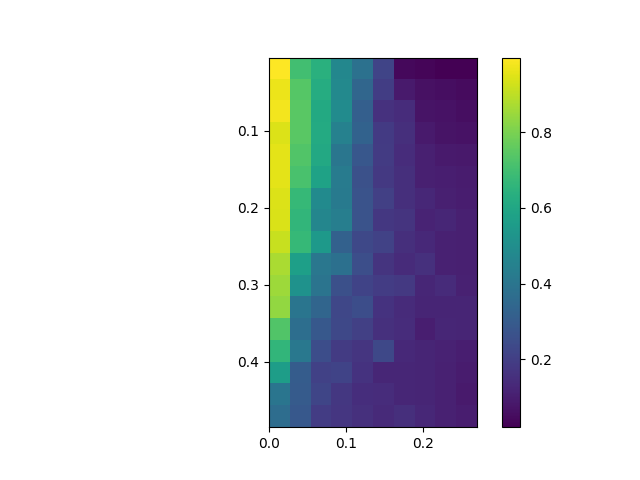

The file beside this chart, header and first rows:
, 0.0, 0.03, 0.06, 0.09, 0.12, 0.15, 0.18, 0.21, 0.24, 0.27
0.005, 0.9971, 0.7015, 0.6418, 0.474, 0.3865, 0.2212, 0.04013, 0.03515, 0.02278, 0.02038
0.035, 0.9698, 0.7389, 0.6249, 0.4807, 0.3411, 0.1974, 0.08969, 0.06547, 0.05566, 0.0481
0.065, 0.9817, 0.7479, 0.6129, 0.4928, 0.3161, 0.16, 0.1436, 0.07317, 0.06871, 0.05716
0.095, 0.9443, 0.7485, 0.6192, 0.4509, 0.3285, 0.1867, 0.1532, 0.08945, 0.07283, 0.06926
0.125, 0.9586, 0.7305, 0.61, 0.4047, 0.2858, 0.1889, 0.1449, 0.1073, 0.09271, 0.08801
0.155, 0.9589, 0.7162, 0.5833, 0.4269, 0.2631, 0.181, 0.1514, 0.1061, 0.1022, 0.09488
0.185, 0.9459, 0.6759, 0.4873, 0.4226, 0.2695, 0.2065, 0.1506, 0.1281, 0.1049, 0.09973
0.215, 0.9413, 0.6615, 0.4686, 0.4391, 0.272, 0.1786, 0.1685, 0.1193, 0.1245, 0.105
0.245, 0.9146, 0.674, 0.549, 0.3233, 0.2322, 0.2131, 0.1503, 0.1329, 0.1091, 0.1064
0.275, 0.8721, 0.5705, 0.4077, 0.3793, 0.2544, 0.1682, 0.1409, 0.154, 0.1101, 0.1076
0.305, 0.8544, 0.5166, 0.3963, 0.2575, 0.2179, 0.1954, 0.1825, 0.1257, 0.1395, 0.1099
0.335, 0.8392, 0.3986, 0.3377, 0.2292, 0.2524, 0.164, 0.1418, 0.1221, 0.1231, 0.1222
0.365, 0.7339, 0.3729, 0.2912, 0.2332, 0.2052, 0.1566, 0.1429, 0.1014, 0.1266, 0.1226
0.395, 0.6618, 0.4102, 0.2511, 0.1909, 0.1714, 0.2318, 0.1323, 0.1227, 0.1142, 0.1043
0.425, 0.5636, 0.3061, 0.2104, 0.2156, 0.1647, 0.1245, 0.1248, 0.1225, 0.1118, 0.09655
0.455, 0.4005, 0.3017, 0.2229, 0.1769, 0.1495, 0.1439, 0.1253, 0.1227, 0.1113, 0.09119
0.485, 0.3687, 0.2913, 0.1938, 0.1766, 0.1576, 0.1359, 0.1507, 0.1282, 0.1086, 0.1002
